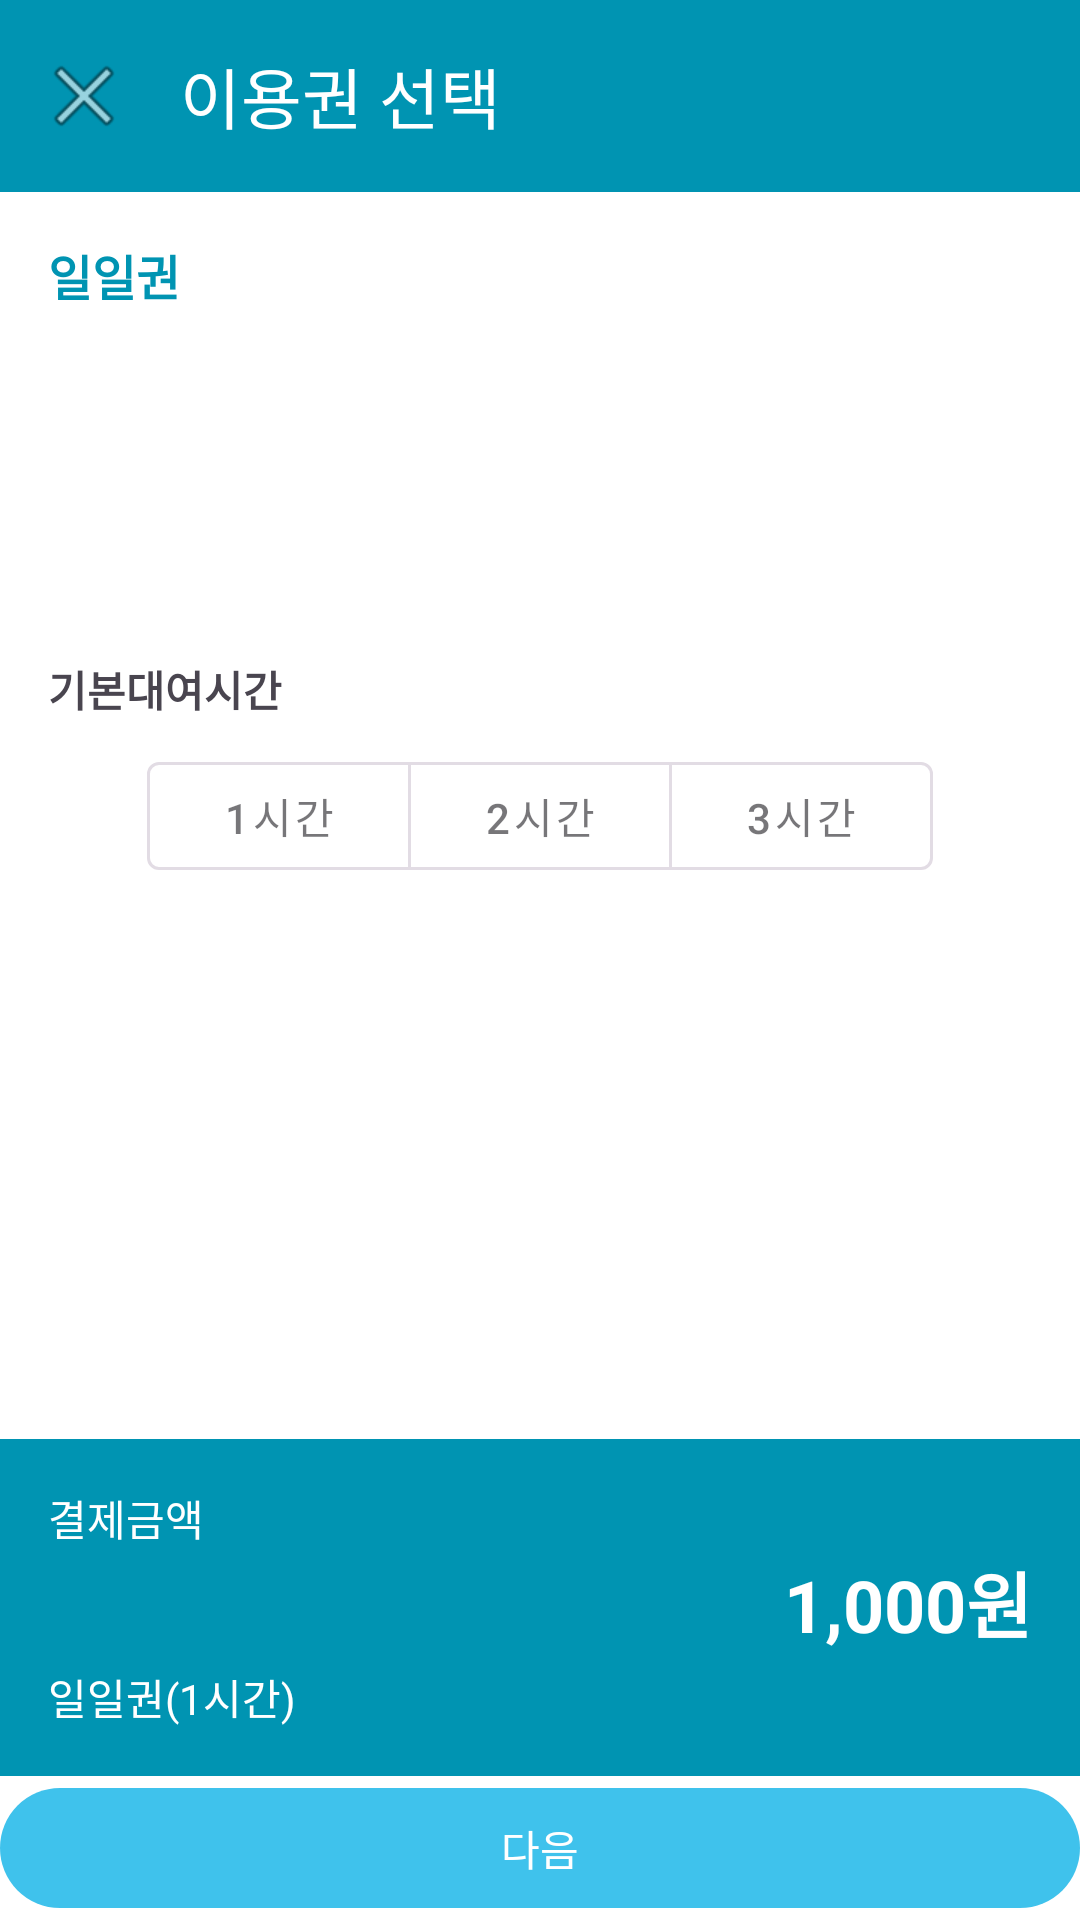

Reconstruct the res/layout file that produces this screen, plus the resources it refers to.
<!-- AndroidManifest.xml: application theme Theme.Mobile -->
<!-- res/layout/activity_purchase_ticket.xml -->
<?xml version="1.0" encoding="utf-8"?>
<androidx.constraintlayout.widget.ConstraintLayout xmlns:android="http://schemas.android.com/apk/res/android"
    xmlns:app="http://schemas.android.com/apk/res-auto"
    xmlns:tools="http://schemas.android.com/tools"
    android:layout_width="match_parent"
    android:layout_height="match_parent"
    tools:context=".ride.PurchaseTicketActivity">

    
    <com.google.android.material.appbar.MaterialToolbar
        android:id="@+id/toolbar"
        android:layout_width="match_parent"
        android:layout_height="?attr/actionBarSize"
        android:background="@color/colorPrimaryDark"
        app:title="이용권 선택"
        app:titleTextColor="@color/white"
        app:navigationIcon="@android:drawable/ic_menu_close_clear_cancel"
        android:theme="@style/ThemeOverlay.AppCompat.Dark.ActionBar"
        app:layout_constraintTop_toTopOf="parent" />

    
    <TextView
        android:id="@+id/daily_pass_tab"
        android:layout_width="wrap_content"
        android:layout_height="wrap_content"
        android:text="일일권"
        android:textColor="@color/colorPrimaryDark"
        android:textSize="16sp"
        android:textStyle="bold"
        android:padding="16dp"
        app:layout_constraintStart_toStartOf="parent"
        app:layout_constraintTop_toBottomOf="@+id/toolbar" />

    
    <TextView
        android:id="@+id/time_selection_title"
        android:layout_width="wrap_content"
        android:layout_height="wrap_content"
        android:layout_marginStart="16dp"
        android:layout_marginBottom="8dp"
        android:text="기본대여시간"
        android:textStyle="bold"
        app:layout_constraintBottom_toTopOf="@+id/time_selection_group"
        app:layout_constraintStart_toStartOf="parent" />

    <com.google.android.material.button.MaterialButtonToggleGroup
        android:id="@+id/time_selection_group"
        android:layout_width="wrap_content"
        android:layout_height="wrap_content"
        app:singleSelection="true"
        app:selectionRequired="true"
        app:layout_constraintBottom_toTopOf="@+id/payment_summary_view"
        app:layout_constraintEnd_toEndOf="parent"
        app:layout_constraintStart_toStartOf="parent"
        app:layout_constraintTop_toBottomOf="@+id/toolbar">

        <com.google.android.material.button.MaterialButton
            android:id="@+id/hour_1_button"
            style="@style/Widget.MaterialComponents.Button.OutlinedButton"
            android:layout_width="wrap_content"
            android:layout_height="wrap_content"
            android:text="1시간" />

        <com.google.android.material.button.MaterialButton
            android:id="@+id/hour_2_button"
            style="@style/Widget.MaterialComponents.Button.OutlinedButton"
            android:layout_width="wrap_content"
            android:layout_height="wrap_content"
            android:text="2시간" />

        <com.google.android.material.button.MaterialButton
            android:id="@+id/hour_3_button"
            style="@style/Widget.MaterialComponents.Button.OutlinedButton"
            android:layout_width="wrap_content"
            android:layout_height="wrap_content"
            android:text="3시간" />
    </com.google.android.material.button.MaterialButtonToggleGroup>

    
    <LinearLayout
        android:id="@+id/payment_summary_view"
        android:layout_width="0dp"
        android:layout_height="wrap_content"
        android:orientation="vertical"
        android:background="@color/colorPrimaryDark"
        android:padding="16dp"
        app:layout_constraintBottom_toTopOf="@+id/next_button"
        app:layout_constraintEnd_toEndOf="parent"
        app:layout_constraintStart_toStartOf="parent">

        <TextView
            android:layout_width="wrap_content"
            android:layout_height="wrap_content"
            android:text="결제금액"
            android:textColor="@color/white" />

        <TextView
            android:id="@+id/total_amount_text"
            android:layout_width="wrap_content"
            android:layout_height="wrap_content"
            android:layout_gravity="end"
            android:text="1,000원"
            android:textColor="@color/white"
            android:textSize="24sp"
            android:textStyle="bold" />

        <TextView
            android:id="@+id/plan_details_text"
            android:layout_width="wrap_content"
            android:layout_height="wrap_content"
            android:layout_marginTop="4dp"
            android:text="일일권(1시간)"
            android:textColor="@color/white" />

    </LinearLayout>

    
    <com.google.android.material.button.MaterialButton
        android:id="@+id/next_button"
        android:layout_width="0dp"
        android:layout_height="wrap_content"
        android:text="다음"
        app:backgroundTint="@color/colorPrimary"
        app:layout_constraintBottom_toBottomOf="parent"
        app:layout_constraintEnd_toEndOf="parent"
        app:layout_constraintStart_toStartOf="parent" />

</androidx.constraintlayout.widget.ConstraintLayout>
<!-- resources referenced by this layout -->
<resources>
  <color name="colorPrimary">#3FC2EC</color>
  <color name="colorPrimaryDark">#0094B2</color>
  <color name="white">#FFFFFFFF</color>
  <style name="Theme.Mobile" parent="Base.Theme.Mobile" />
  <style name="Base.Theme.Mobile" parent="Theme.Material3.DayNight.NoActionBar">
          
          
  
          
          <item name="android:windowBackground">@color/white</item>
  
          
          <item name="android:statusBarColor" tools:targetApi="l">@android:color/white</item>
          <item name="android:windowLightStatusBar">true</item>
      </style>
</resources>
